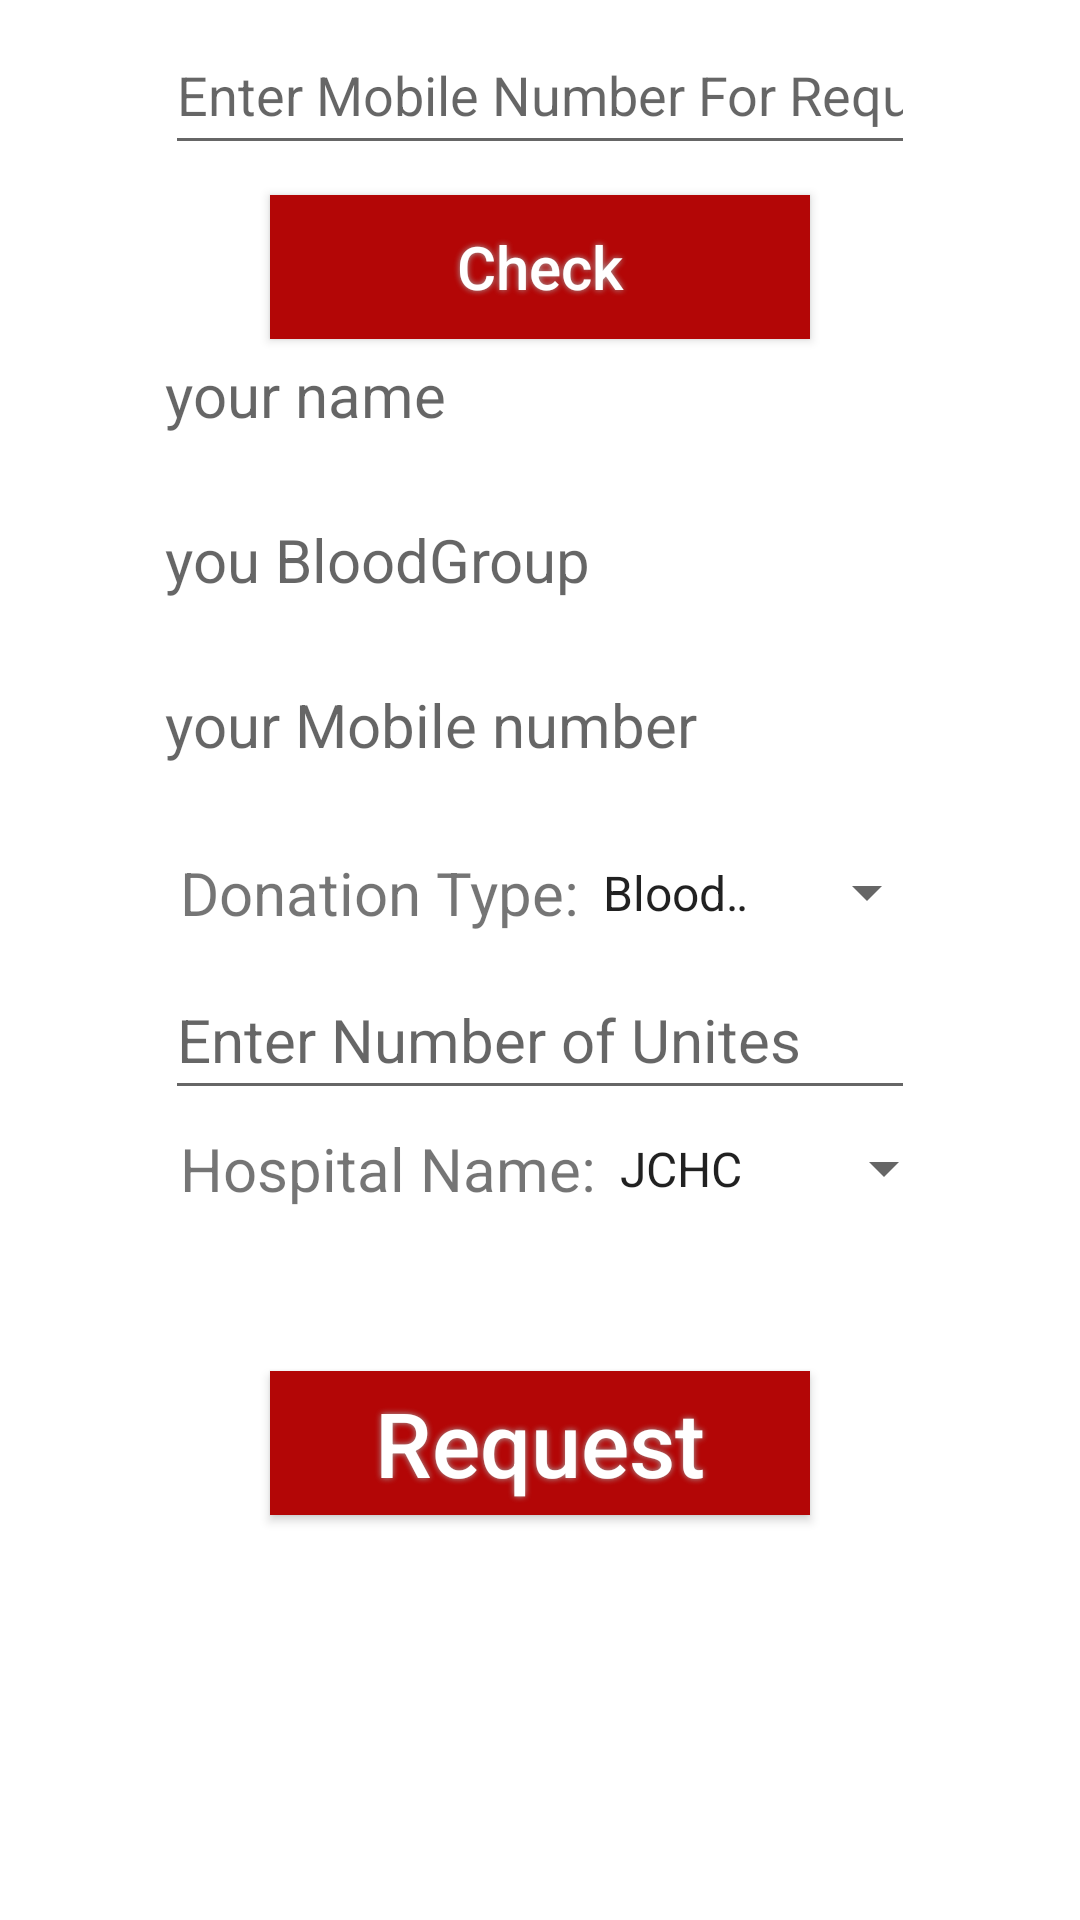

This screen was rendered from an Android layout file. Write that file and the resources it references.
<!-- AndroidManifest.xml: application theme Theme.BDT -->
<!-- res/layout/activity_request_not_for_user.xml -->
<?xml version="1.0" encoding="utf-8"?>
<ScrollView xmlns:android="http://schemas.android.com/apk/res/android"
    android:layout_width="match_parent"
    android:layout_height="match_parent"
    android:fillViewport="true">

    <LinearLayout xmlns:android="http://schemas.android.com/apk/res/android"
        xmlns:tools="http://schemas.android.com/tools"
        android:layout_width="match_parent"
        android:layout_height="match_parent"
        android:layout_marginTop="0dp"
        android:orientation="vertical">


        <EditText
            android:id="@+id/MobileNR"
            android:layout_width="250dp"
            android:layout_height="50dp"
            android:layout_marginTop="5dp"
            android:layout_gravity="center"
            android:ems="10"
            android:hint="Enter Mobile Number For Requester"
            android:inputType="number"
            />

        <Button
            android:id="@+id/Check"
            android:textAllCaps="false"
            android:layout_width="180dp"
            android:layout_height="wrap_content"
            android:layout_gravity="center"
            android:layout_marginTop="10dp"
            android:background="@drawable/shape"
            android:onClick="Check"
            android:text="Check"
            android:shadowColor="#A8A8A8"
            android:shadowDx="0"
            android:shadowDy="0"
            android:shadowRadius="5"
            android:textColor="#FFFFFF"
            android:textSize="20dp"
            />

        <TextView
            android:id="@+id/FullName"
            android:layout_width="250dp"
            android:layout_height="50dp"
            android:layout_marginTop="5dp"
            android:layout_gravity="center"
            android:hint="your name"
            android:textSize="20dp"
            />

        <TextView
            android:id="@+id/BloodGroup"
            android:layout_width="250dp"
            android:layout_height="50dp"
            android:layout_marginTop="5dp"
            android:layout_gravity="center"
            android:hint="you BloodGroup"
            android:textSize="20dp"
            />

        <TextView
            android:id="@+id/YourMobile"
            android:layout_width="250dp"
            android:layout_height="50dp"
            android:layout_marginTop="5dp"
            android:layout_gravity="center"
            android:hint="your Mobile number"
            android:textSize="20dp"
            />


        <LinearLayout
            android:layout_width="match_parent"
            android:layout_height="wrap_content"
            android:orientation="horizontal"
            android:layout_gravity="center"
            android:layout_marginTop="2dp">


            <TextView

                android:layout_width="wrap_content"
                android:layout_height="wrap_content"
                android:text="Donation Type:"
                android:layout_gravity="center"
                android:textSize="20dp"
                android:layout_marginLeft="60dp"

                />

            <Spinner
                android:id="@+id/Bloods"
                android:layout_width="120dp"
                android:layout_height="35dp"
                android:layout_gravity="center"
                android:entries="@array/Bloods"
                />

        </LinearLayout>

        <EditText
            android:id="@+id/NumberOfUnite"
            android:layout_width="250dp"
            android:layout_height="50dp"
            android:layout_marginTop="5dp"
            android:layout_gravity="center"
            android:ems="10"
            android:hint="Enter Number of Unites"
            android:inputType="number"
            android:textSize="20dp"
            />



        <LinearLayout
            android:layout_width="match_parent"
            android:layout_height="wrap_content"
            android:orientation="horizontal"
            android:layout_gravity="center"
            android:layout_marginTop="2dp">


            <TextView

                android:layout_width="wrap_content"
                android:layout_height="wrap_content"
                android:text="Hospital Name:"
                android:layout_gravity="center"
                android:textSize="20dp"
                android:layout_marginLeft="60dp"

                />



            <Spinner
                android:id="@+id/HospitalName"
                android:layout_width="120dp"
                android:layout_height="35dp"
                android:layout_gravity="center"
                android:entries="@array/HospitalsNames"
                />


        </LinearLayout>




        <Button
            android:id="@+id/Request"
            android:textAllCaps="false"
            android:layout_width="180dp"
            android:layout_height="wrap_content"
            android:layout_gravity="center"
            android:layout_marginTop="50dp"
            android:background="@drawable/shape"
            android:onClick="Request"
            android:shadowColor="#A8A8A8"
            android:shadowDx="0"
            android:shadowDy="0"
            android:shadowRadius="5"
            android:text="Request"
            android:textColor="#FFFFFF"
            android:textSize="30sp" />

    </LinearLayout>
</ScrollView>
<!-- resources referenced by this layout -->
<resources>
  <string-array name="Bloods">
          <item>BloodGroup</item>
          <item>Red blood cells</item>
          <item>White blood cells</item>
      </string-array>
  <string-array name="HospitalsNames">
          <item>JCHC</item>
      </string-array>
  <!-- drawable shape (drawable) -->
  <?xml version="1.0" encoding="utf-8"?>
  <shape xmlns:android="http://schemas.android.com/apk/res/android" android:shape="rectangle" >
      <corners
          android:topLeftRadius="0dp"
          android:topRightRadius="0dp"
          android:bottomLeftRadius="0dp"
          android:bottomRightRadius="0dp"
  
          />
      <solid
          android:color="#b30606"
          />
      <size
          android:width="148dp"
          android:height="40dp"
          />
  </shape>
  <style name="Theme.BDT" parent="Theme.MaterialComponents.DayNight.DarkActionBar">
          
          <item name="colorPrimary">@color/purple_500</item>
          <item name="colorPrimaryVariant">@color/purple_700</item>
          <item name="colorOnPrimary">@color/white</item>
          
          <item name="colorSecondary">@color/teal_200</item>
          <item name="colorSecondaryVariant">@color/teal_700</item>
          <item name="colorOnSecondary">@color/black</item>
          
          <item name="android:statusBarColor" tools:targetApi="l">?attr/colorPrimaryVariant</item>
          
      </style>
  <!-- not gathered from this repository: default colours our renderer supplied (Android Studio template values) -->
  <color name="purple_500">#FF6200EE</color>
  <color name="purple_700">#FF3700B3</color>
  <color name="teal_200">#FF03DAC5</color>
  <color name="teal_700">#FF018786</color>
  <color name="black">#FF000000</color>
  <color name="white">#FFFFFFFF</color>
</resources>
